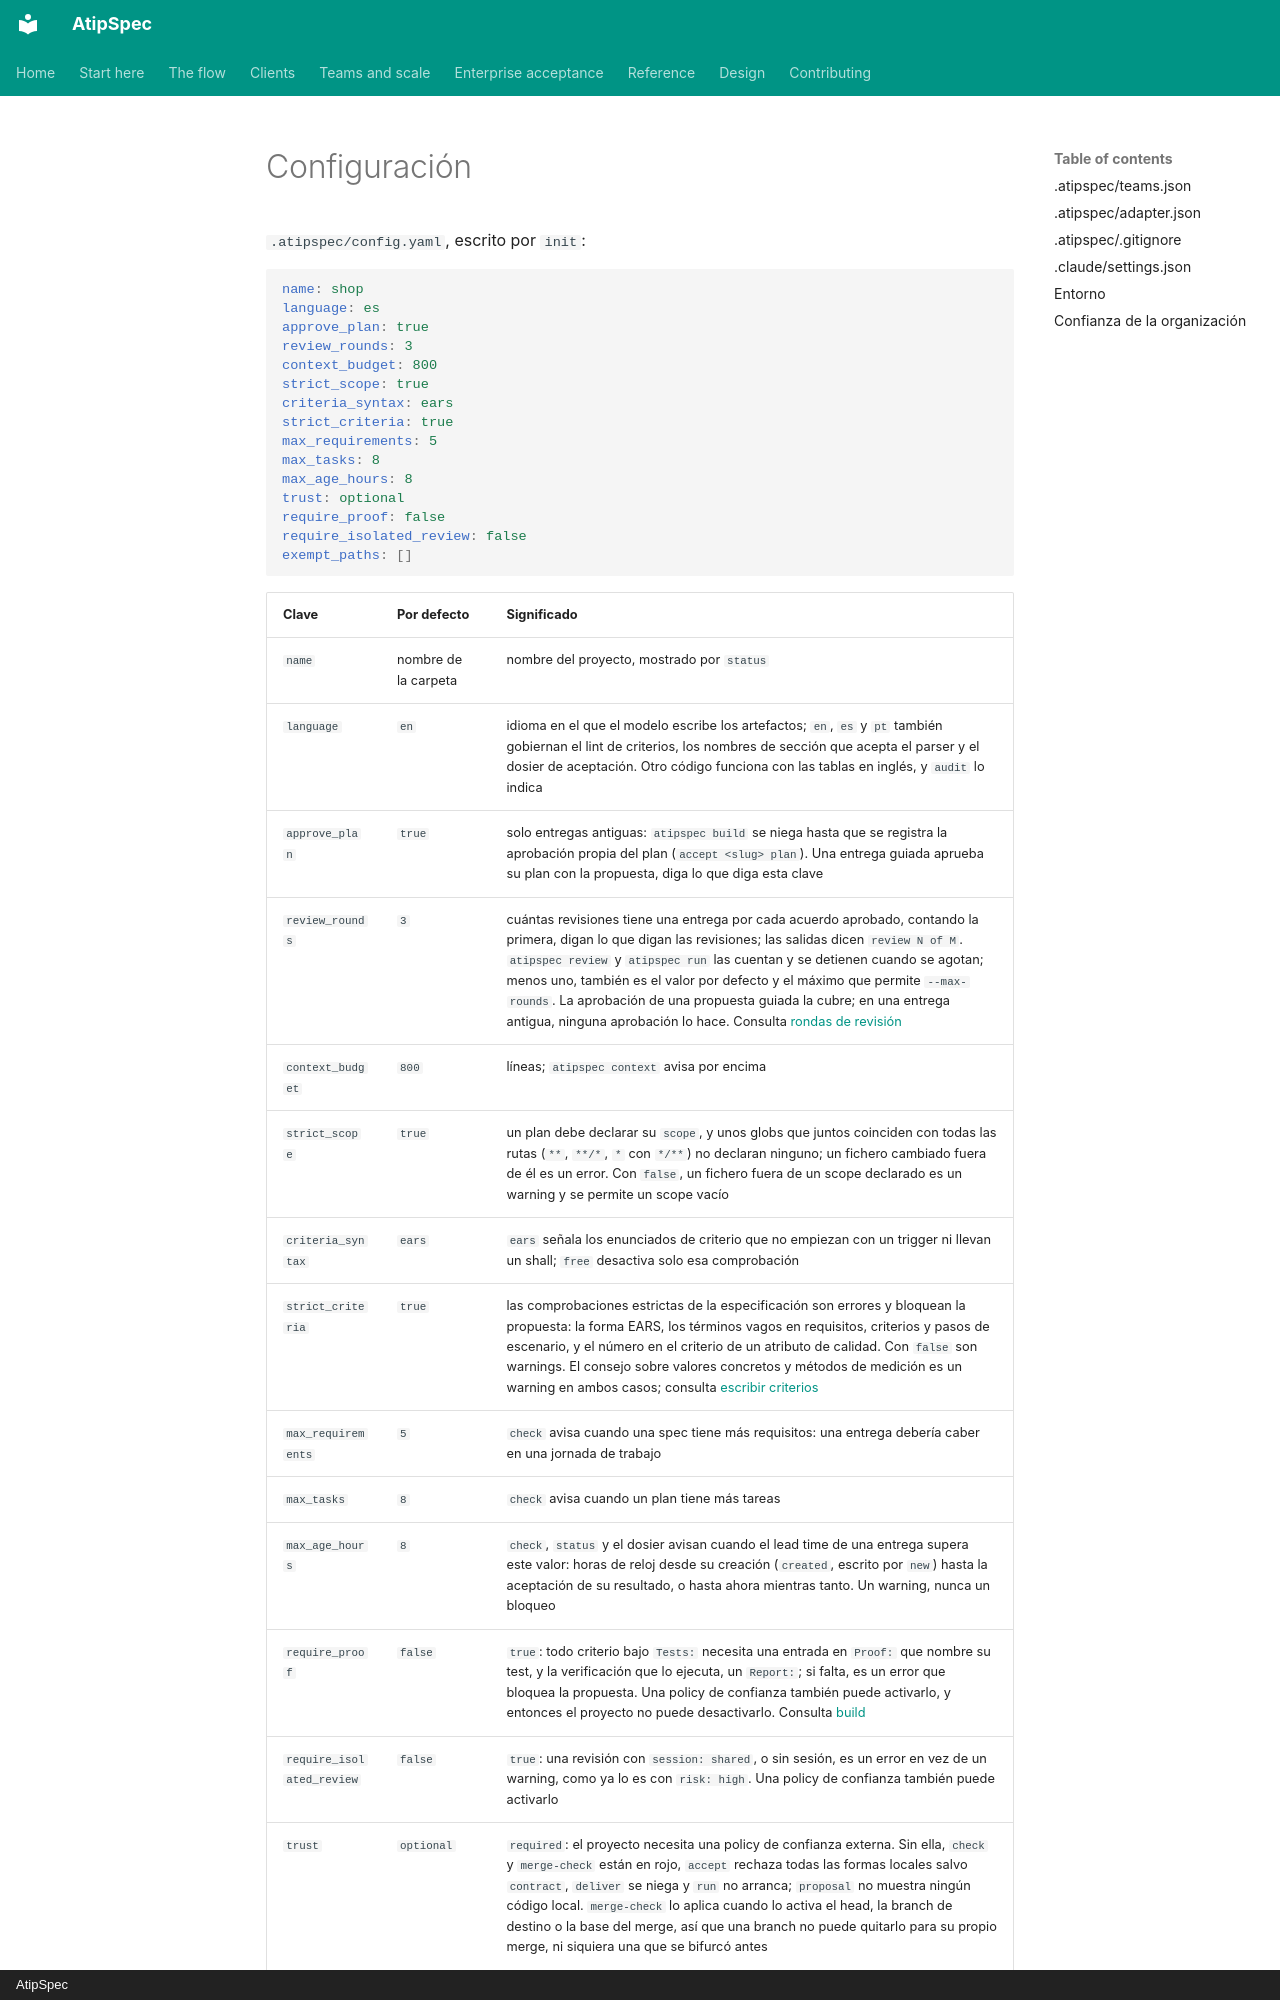

repository: mpita/atipspec · page: reference/configuration.es/index.html · generator: mkdocs · copyright: AtipSpec

# Configuración

`.atipspec/config.yaml`, escrito por `init`:

```yaml
name: shop
language: es
approve_plan: true
review_rounds: 3
context_budget: 800
strict_scope: true
criteria_syntax: ears
strict_criteria: true
max_requirements: 5
max_tasks: 8
max_age_hours: 8
trust: optional
require_proof: false
require_isolated_review: false
exempt_paths: []
```
